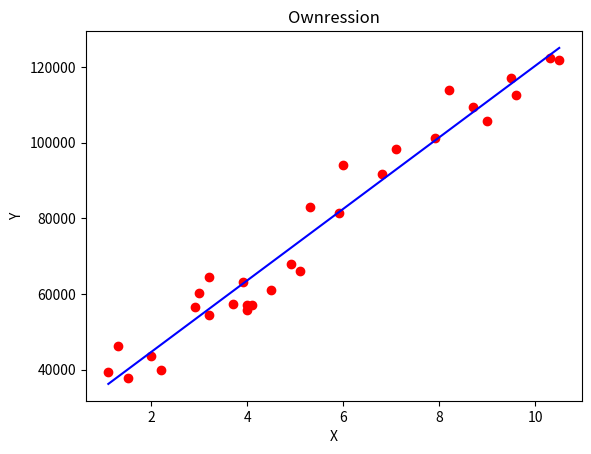

This chart was generated by the following Python code:
'''
[redacted]
'''
class Regression:
    def __init__(self):
        pass

    def find_sum(l, p):
        res = 0

        for i in l:
            res += i**p
        
        return res

    def find_mul_sum(l1, l2):
        res = 0

        for i in range(len(l1)):
            res += (l1[i]*l2[i])
        
        return res

    def solve_equ(sum_x, sum_x2, sum_y, sum_xy):
        # Equation no 1
        # Ey = a * Ex + b * n

        # Equation no 2
        # Exy = a * Ex^2 + b * Ex

        n = 30
        import numpy as np
        p = np.array([[sum_x,n], [sum_x2,sum_x]])
        q = np.array([sum_y, sum_xy])

        res = np.linalg.solve(p, q)

        return res

    def predict(x, res):
        y_pred = []

        for i in x:
            y_pred.append(res[0] * i + res[1])

        return y_pred

def main():
    x = [1.1,1.3,1.5,2,2.2,2.9,3,3.2,3.2,3.7,3.9,4,4,4.1,4.5,4.9,5.1,5.3,5.9,6,6.8,7.1,7.9,8.2,8.7,9,9.5,9.6,10.3,10.5]

    y = [39343,46205,37731,43525,39891,56642,60150,54445,64445,57189,63218,55794,56957,57081,61111,67938,66029,83088,81363,93940,91738,98273,101302,113812,109431,105582,116969,112635,122391,121872]

    r = Regression

    sum_x = r.find_sum(x, 1)
    sum_y = r.find_sum(y, 1)
    sum_x2 = r.find_sum(x, 2)
    sum_xy = r.find_mul_sum(x, y)

    res = []

    res = r.solve_equ(sum_x, sum_x2, sum_y, sum_xy)

    y_pred = r.predict(x, res)
    import matplotlib.pyplot as plt
    plt.scatter(x, y, color = 'red')
    plt.plot(x, y_pred, color = 'blue')
    plt.title('Ownression')
    plt.xlabel('X')
    plt.ylabel('Y')
    plt.show()

if __name__ == "__main__":
    main()